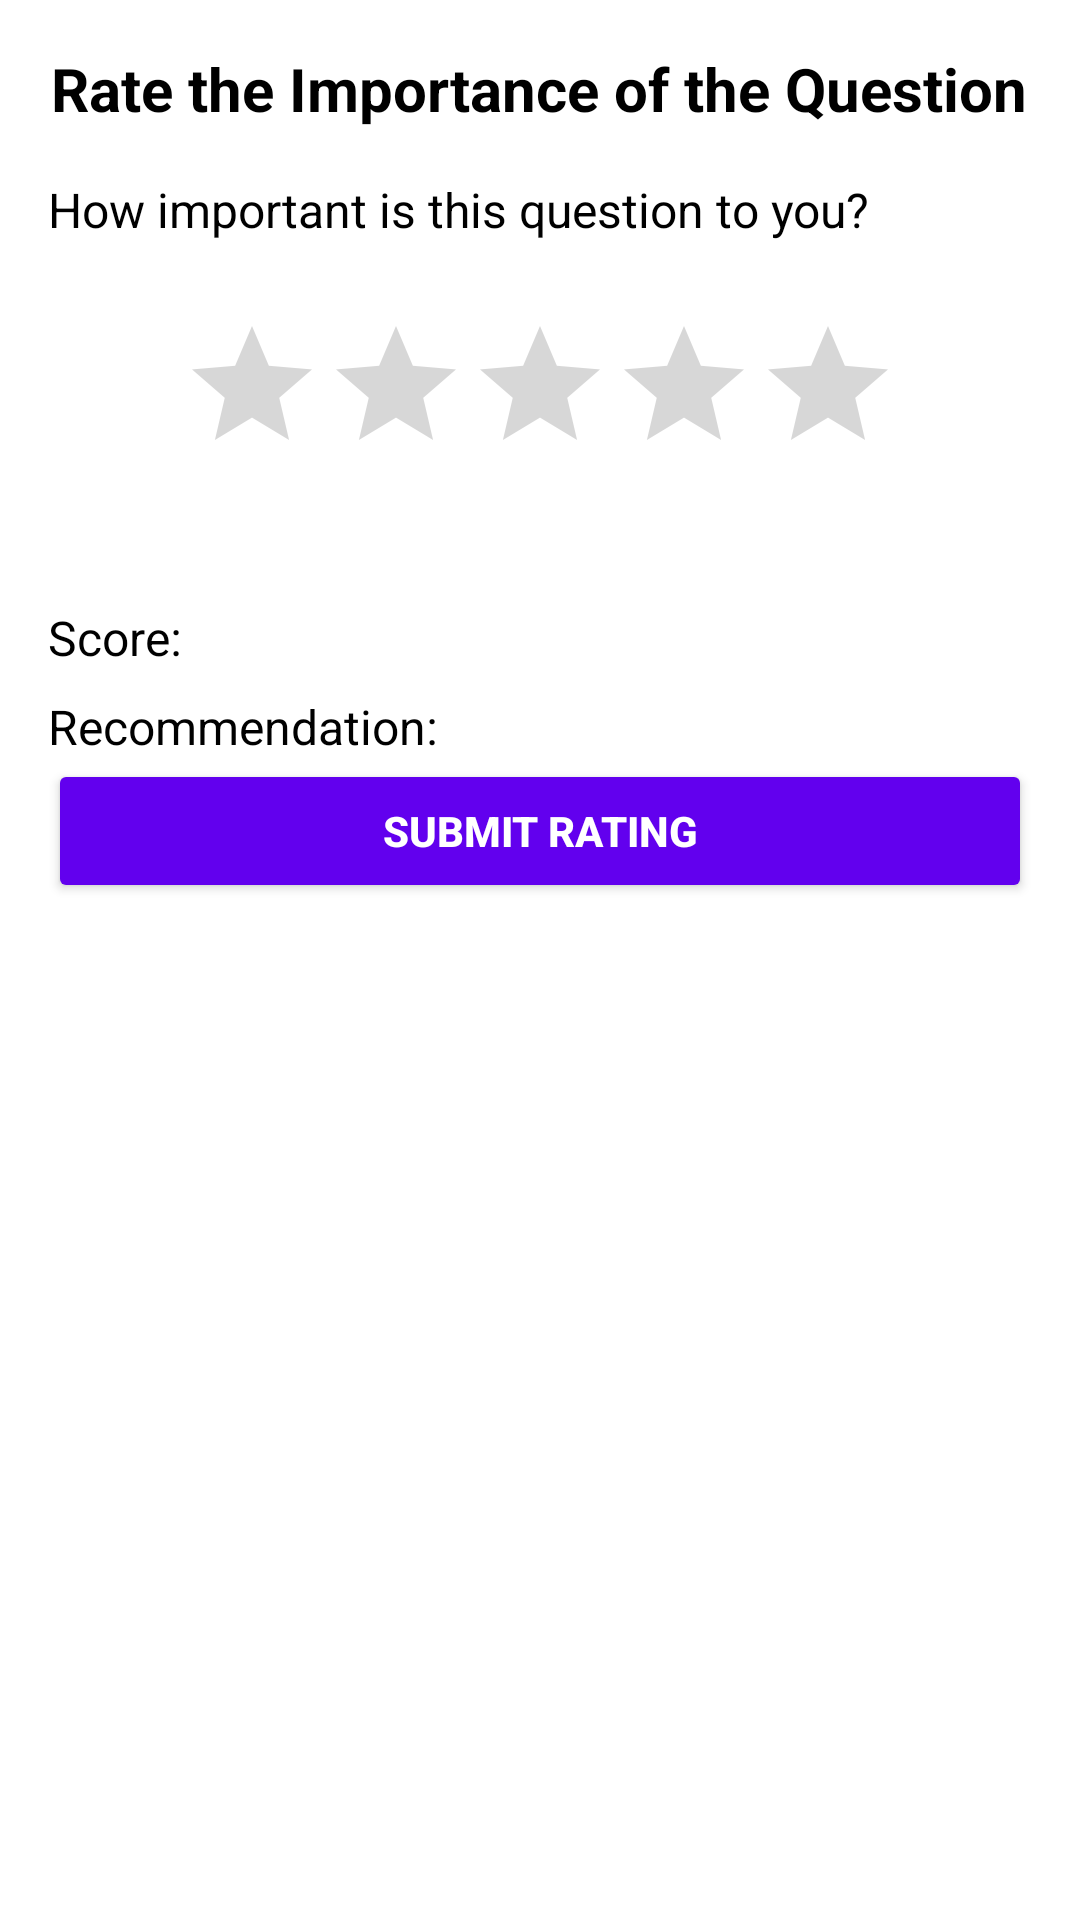

Reconstruct the res/layout file that produces this screen, plus the resources it refers to.
<!-- AndroidManifest.xml: application theme Theme.DecisionHelperApp -->
<!-- res/layout/activity_rating.xml -->
<?xml version="1.0" encoding="utf-8"?>
<LinearLayout
    xmlns:android="http://schemas.android.com/apk/res/android"
    android:layout_width="match_parent"
    android:layout_height="match_parent"
    android:orientation="vertical"
    android:padding="16dp"
    android:background="@color/white">

    
    <TextView
        android:id="@+id/tvTitle"
        android:layout_width="wrap_content"
        android:layout_height="wrap_content"
        android:text="Rate the Importance of the Question"
        android:textSize="20sp"
        android:textStyle="bold"
        android:layout_gravity="center"
        android:paddingBottom="16dp"
        android:textColor="@color/black" />

    
    <TextView
        android:id="@+id/tvQuestion"
        android:layout_width="wrap_content"
        android:layout_height="wrap_content"
        android:text="How important is this question to you?"
        android:textSize="16sp"
        android:paddingBottom="24dp"
        android:textColor="@color/black" />

    
    <RatingBar
        android:id="@+id/rbImportance"
        android:layout_width="wrap_content"
        android:layout_height="wrap_content"
        android:numStars="5"
        android:stepSize="1.0"
        android:rating="0"
        android:layout_gravity="center"
        android:paddingBottom="24dp" />
    
    
    <TextView
        android:id="@+id/scoreTextView"
        android:layout_width="wrap_content"
        android:layout_height="wrap_content"
        android:text="Score: "
        android:textSize="16sp"
        android:textColor="@color/black"
        android:paddingTop="16dp" />

    
    <TextView
        android:id="@+id/recommendationTextView"
        android:layout_width="wrap_content"
        android:layout_height="wrap_content"
        android:text="Recommendation: "
        android:textSize="16sp"
        android:textColor="@color/black"
        android:paddingTop="8dp" />
    
    
    <Button
        android:id="@+id/btnSubmitRating"
        android:layout_width="match_parent"
        android:layout_height="wrap_content"
        android:text="Submit Rating"
        android:backgroundTint="@color/primary"
        android:textColor="@color/white"
        android:padding="12dp"
        android:textStyle="bold"
        android:layout_gravity="center" />

</LinearLayout>
<!-- resources referenced by this layout -->
<resources>
  <color name="black">#000000</color>
  <color name="primary">#6200EE</color>
  <color name="white">#FFFFFF</color>
  <style name="Theme.DecisionHelperApp" parent="Theme.MaterialComponents.DayNight.DarkActionBar">
          
          <item name="colorPrimary">@color/primary</item>
          <item name="colorPrimaryVariant">@color/primary_dark</item>
          <item name="colorOnPrimary">@color/white</item>
  
          
          <item name="colorSecondary">@color/secondary</item>
          <item name="colorSecondaryVariant">@color/secondary_dark</item>
          <item name="colorOnSecondary">@color/white</item>
  
          
          <item name="android:windowBackground">@color/white</item>
          <item name="colorSurface">@color/white</item>
          <item name="colorOnSurface">@color/black</item>
  
          
          <item name="android:textColorPrimary">@color/black</item>
  
          
          <item name="android:statusBarColor">?attr/colorPrimaryVariant</item>
          <item name="android:navigationBarColor">?attr/colorPrimaryVariant</item>
      </style>
  <color name="primary_dark">#3700B3</color>
  <color name="secondary">#03DAC6</color>
  <color name="secondary_dark">#018786</color>
</resources>
